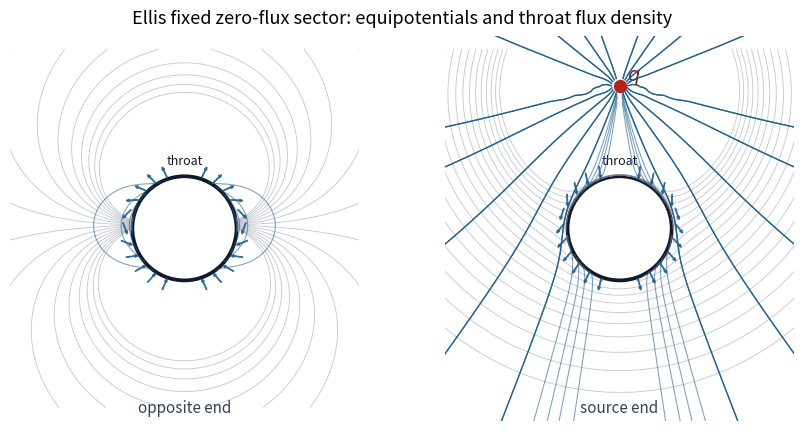

Generate this figure with matplotlib:
#!/usr/bin/env python3
"""
Calculated electrostatic field for a point charge near a smooth Ellis wormhole.

The script builds the Khusnutdinov--Bakhmatov two-ended Green function by a
radial spherical-harmonic mode sum, then adds the homogeneous l=0 correction
that keeps the opposite-end / throat flux fixed to zero.  The output figure is
a meridional coordinate slice: rho is the wormhole radial coordinate and theta
is the polar angle from the charge axis.
"""

from __future__ import annotations

import math
from pathlib import Path

import matplotlib.pyplot as plt
import matplotlib.tri as mtri
import numpy as np
from scipy.ndimage import gaussian_filter
from scipy.interpolate import RegularGridInterpolator
from scipy.sparse import diags
from scipy.sparse.linalg import spsolve
from scipy.special import eval_legendre


A_THROAT = 1.0
CHARGE = 1.0
RHO0 = 2.55
RHO_MAX = 12.0
N_RHO = 1801
N_THETA = 361
L_MAX = 90
PLOT_FILTER_SCALE = 42.0
PLOT_FILTER_ORDER = 8

OUT_PNG = Path("fig_ellis_fixed_sector_field.png")
OUT_PDF = Path("fig_ellis_fixed_sector_field.pdf")
OUT_NATIVE_PNG = Path("fig_ellis_fixed_sector_native.png")
OUT_NATIVE_PDF = Path("fig_ellis_fixed_sector_native.pdf")
OUT_AREAL_PNG = Path("fig_ellis_fixed_sector_areal.png")
OUT_AREAL_PDF = Path("fig_ellis_fixed_sector_areal.pdf")
OUT_AREAL_CLEAN_PNG = Path("fig_ellis_fixed_sector_areal_clean.png")
OUT_AREAL_CLEAN_PDF = Path("fig_ellis_fixed_sector_areal_clean.pdf")


def solve_radial_modes(rho: np.ndarray, rho0: float, l_max: int) -> np.ndarray:
    """Solve radial Green modes with zero potential at both numerical ends.

    The l=0 mode is filled analytically.  For l>=1 we solve

        d/d rho [(rho^2+a^2) dR_l/d rho] - l(l+1) R_l = -delta(rho-rho0)

    with R_l=0 at rho=+-RHO_MAX.  This is the decaying two-ended Green function
    on a large finite interval.
    """

    h = rho[1] - rho[0]
    n = rho.size
    modes = np.zeros((l_max + 1, n), dtype=float)

    x = rho / A_THROAT
    x0 = rho0 / A_THROAT
    y_minus = math.pi / 2.0 + np.arctan(x)
    y_plus = math.pi / 2.0 - np.arctan(x)
    y0_minus = math.pi / 2.0 + math.atan(x0)
    y0_plus = math.pi / 2.0 - math.atan(x0)
    left = rho <= rho0
    modes[0, left] = y_minus[left] * y0_plus / (math.pi * A_THROAT)
    modes[0, ~left] = y0_minus * y_plus[~left] / (math.pi * A_THROAT)

    # Source deposition into the nearest two radial cells.
    j = int(np.searchsorted(rho, rho0) - 1)
    j = max(1, min(n - 3, j))
    t = (rho0 - rho[j]) / h
    src = np.zeros(n - 2)
    src[j - 1] -= (1.0 - t) / h
    src[j] -= t / h

    p_half = ((rho[:-1] + rho[1:]) * 0.5) ** 2 + A_THROAT**2
    lower_base = p_half[:-1] / h**2
    upper_base = p_half[1:] / h**2
    main_base = -(p_half[:-1] + p_half[1:]) / h**2

    for ell in range(1, l_max + 1):
        main = main_base - ell * (ell + 1.0)
        mat = diags(
            diagonals=[lower_base[1:], main, upper_base[:-1]],
            offsets=[-1, 0, 1],
            shape=(n - 2, n - 2),
            format="csc",
        )
        modes[ell, 1:-1] = spsolve(mat, src)

    return modes


def build_potential(
    rho: np.ndarray,
    theta: np.ndarray,
    modes: np.ndarray,
    spectral_filter: np.ndarray | None = None,
) -> tuple[np.ndarray, np.ndarray, np.ndarray]:
    """Return KB potential, fixed-sector potential, and l=0 correction."""

    mu = np.cos(theta)
    pot_kb = np.zeros((theta.size, rho.size), dtype=float)
    if spectral_filter is None:
        spectral_filter = np.ones(modes.shape[0], dtype=float)

    for ell in range(modes.shape[0]):
        pl = eval_legendre(ell, mu)[:, None]
        pot_kb += (
            spectral_filter[ell]
            * CHARGE
            * (2 * ell + 1)
            * pl
            * modes[ell][None, :]
        )

    c_far = 0.5 - math.atan(RHO0 / A_THROAT) / math.pi
    # This is e*(-c_far/a)*atan(rho/a), plus a gauge constant chosen so that
    # the positive infinity asymptotic constant is zero.
    corr = (
        -CHARGE
        * c_far
        / A_THROAT
        * (np.arctan(rho / A_THROAT) - math.pi / 2.0)
    )
    pot_fixed = pot_kb + corr[None, :]
    return pot_kb, pot_fixed, corr


def plot_spectral_filter(l_max: int) -> np.ndarray:
    ell = np.arange(l_max + 1, dtype=float)
    filt = np.exp(-((ell / PLOT_FILTER_SCALE) ** PLOT_FILTER_ORDER))
    filt[0] = 1.0
    return filt


def field_components(
    rho: np.ndarray, theta: np.ndarray, potential: np.ndarray
) -> tuple[np.ndarray, np.ndarray]:
    """Contravariant field components E^rho and E^theta."""

    dtheta = theta[1] - theta[0]
    drho = rho[1] - rho[0]
    d_a_drho = np.gradient(potential, drho, axis=1, edge_order=2)
    d_a_dtheta = np.gradient(potential, dtheta, axis=0, edge_order=2)
    r2 = rho[None, :] ** 2 + A_THROAT**2
    e_rho = -d_a_drho
    e_theta = -d_a_dtheta / r2
    return e_rho, e_theta


def trace_field_lines(
    rho: np.ndarray,
    theta: np.ndarray,
    e_rho: np.ndarray,
    e_theta: np.ndarray,
    seeds: list[tuple[float, float]],
    step: float = 0.035,
    n_steps: int = 1500,
) -> list[np.ndarray]:
    """Integrate field lines in the (rho, theta) coordinate plane."""

    interp_er = RegularGridInterpolator(
        (theta, rho), e_rho, bounds_error=False, fill_value=np.nan
    )
    interp_et = RegularGridInterpolator(
        (theta, rho), e_theta, bounds_error=False, fill_value=np.nan
    )

    def unit_vec(point: np.ndarray) -> np.ndarray | None:
        th, rr = point
        vec = np.array([interp_et((th, rr)), interp_er((th, rr))], dtype=float)
        if not np.all(np.isfinite(vec)):
            return None
        scale = math.hypot(vec[0], vec[1])
        if scale < 1e-10:
            return None
        return vec / scale

    lines: list[np.ndarray] = []
    for rr0, th0 in seeds:
        for sign in (-1.0, 1.0):
            pts = []
            p = np.array([th0, rr0], dtype=float)
            for _ in range(n_steps):
                if not (rho[2] < p[1] < rho[-3] and theta[2] < p[0] < theta[-3]):
                    break
                # Stop just outside the point charge.
                if (p[1] - RHO0) ** 2 + (A_THROAT * p[0]) ** 2 < 0.035**2:
                    break
                pts.append([p[1], p[0]])
                k1 = unit_vec(p)
                if k1 is None:
                    break
                k2 = unit_vec(p + 0.5 * sign * step * k1)
                if k2 is None:
                    break
                k3 = unit_vec(p + 0.5 * sign * step * k2)
                if k3 is None:
                    break
                k4 = unit_vec(p + sign * step * k3)
                if k4 is None:
                    break
                p = p + sign * step * (k1 + 2 * k2 + 2 * k3 + k4) / 6.0
            if len(pts) > 20:
                lines.append(np.array(pts))
    return lines


def trace_field_lines_oneway(
    rho: np.ndarray,
    theta: np.ndarray,
    e_rho: np.ndarray,
    e_theta: np.ndarray,
    seeds: list[tuple[float, float]],
    step: float = 0.045,
    n_steps: int = 2600,
) -> list[np.ndarray]:
    """Integrate field lines forward from seeds in native (rho, theta)."""

    interp_er = RegularGridInterpolator(
        (theta, rho), e_rho, bounds_error=False, fill_value=np.nan
    )
    interp_et = RegularGridInterpolator(
        (theta, rho), e_theta, bounds_error=False, fill_value=np.nan
    )

    def unit_vec(point: np.ndarray) -> np.ndarray | None:
        th, rr = point
        vec = np.array([interp_et((th, rr)), interp_er((th, rr))], dtype=float)
        if not np.all(np.isfinite(vec)):
            return None
        scale = math.hypot(vec[0], vec[1])
        if scale < 1e-11:
            return None
        return vec / scale

    lines: list[np.ndarray] = []
    for rr0, th0 in seeds:
        pts = []
        p = np.array([th0, rr0], dtype=float)
        for _ in range(n_steps):
            if not (rho[3] < p[1] < rho[-4] and theta[2] < p[0] < theta[-3]):
                break
            pts.append([p[1], p[0]])
            k1 = unit_vec(p)
            if k1 is None:
                break
            k2 = unit_vec(p + 0.5 * step * k1)
            if k2 is None:
                break
            k3 = unit_vec(p + 0.5 * step * k2)
            if k3 is None:
                break
            k4 = unit_vec(p + step * k3)
            if k4 is None:
                break
            p = p + step * (k1 + 2 * k2 + 2 * k3 + k4) / 6.0
        if len(pts) > 8:
            lines.append(np.array(pts))
    return lines


def make_figure(
    rho: np.ndarray,
    theta: np.ndarray,
    pot_fixed: np.ndarray,
    e_rho: np.ndarray,
    e_theta: np.ndarray,
) -> None:
    fig, ax = plt.subplots(figsize=(8.2, 5.2), constrained_layout=True)

    # Conformal meridional map.  With u=asinh(rho/a), the Ellis meridional
    # metric is a^2 cosh(u)^2 (du^2+dtheta^2).  Mapping s=exp(u) to polar
    # coordinates is conformal and sends the throat u=0 to the unit circle.
    rr, tt = np.meshgrid(rho, theta)
    uu = np.arcsinh(rr / A_THROAT)
    ss = np.exp(uu)
    xx = ss * np.cos(tt)
    yy = ss * np.sin(tt)
    masked = np.ma.masked_where(
        (rr - RHO0) ** 2 + ((np.sqrt(RHO0**2 + A_THROAT**2)) * tt) ** 2 < 0.10**2,
        pot_fixed,
    )
    levels = np.linspace(
        np.percentile(masked.compressed(), 5),
        np.percentile(masked.compressed(), 95),
        34,
    )
    tri = mtri.Triangulation(xx.ravel(), yy.ravel())
    point_mask = np.ma.getmaskarray(masked).ravel()
    tri.set_mask(np.any(point_mask[tri.triangles], axis=1))
    for sign in (1.0, -1.0):
        tri_plot = mtri.Triangulation(xx.ravel(), (sign * yy).ravel())
        tri_plot.set_mask(np.any(point_mask[tri_plot.triangles], axis=1))
        ax.tricontour(
            tri_plot,
            pot_fixed.ravel(),
            levels=levels,
            colors="#8a8f98",
            linewidths=0.55,
            alpha=0.54,
        )

    seeds: list[tuple[float, float]] = []
    for th in np.linspace(0.08, 1.05, 9):
        seeds.append((RHO0 + 0.055 * math.cos(th), 0.055 * math.sin(th)))
    # Seeds on both sides of the throat expose the zero-net-flux pattern:
    # some field lines cross one way and others cross back.
    for th in np.linspace(0.24, math.pi - 0.24, 13):
        seeds.append((0.035, th))
        seeds.append((-0.035, th))
    for line in trace_field_lines(rho, theta, e_rho, e_theta, seeds):
        line_r = line[:, 0]
        line_t = line[:, 1]
        line_s = np.exp(np.arcsinh(line_r / A_THROAT))
        line_x = line_s * np.cos(line_t)
        line_y = line_s * np.sin(line_t)
        ax.plot(line_x, line_y, color="#1f5f8b", lw=0.95, alpha=0.86)
        ax.plot(line_x, -line_y, color="#1f5f8b", lw=0.95, alpha=0.60)

    throat_ang = np.linspace(0.0, 2.0 * math.pi, 600)
    ax.plot(np.cos(throat_ang), np.sin(throat_ang), color="#111827", lw=2.6, alpha=0.9)
    source_s = math.exp(math.asinh(RHO0 / A_THROAT))
    ax.scatter([source_s], [0.0], s=70, color="#b42318", zorder=5)
    ax.annotate(
        "$q$",
        (source_s, 0.0),
        xytext=(8, 8),
        textcoords="offset points",
        color="#8b1a10",
        fontsize=13,
    )
    ax.text(-0.52, 1.16, "throat $S^2$", fontsize=10, color="#111827")
    ax.text(-0.42, -0.08, "opposite\nend", fontsize=9, color="#374151", ha="center", va="center")
    ax.text(5.95, -2.1, "source end", fontsize=10, color="#374151")

    ax.set_xlim(-2.4, 8.0)
    ax.set_ylim(-2.8, 2.8)
    ax.set_xlabel("conformal meridional coordinate")
    ax.set_ylabel("conformal meridional coordinate")
    ax.set_title("Ellis wormhole, fixed zero-flux sector", fontsize=12)
    ax.set_aspect("equal", adjustable="box")
    ax.grid(color="#e5e7eb", lw=0.6, alpha=0.8)
    fig.savefig(OUT_PNG, dpi=260)
    fig.savefig(OUT_PDF)


def make_native_figure(
    rho: np.ndarray,
    theta: np.ndarray,
    pot_fixed: np.ndarray,
    e_rho: np.ndarray,
    e_theta: np.ndarray,
) -> None:
    fig, ax = plt.subplots(figsize=(8.0, 4.6), constrained_layout=True)

    rr, tt = np.meshgrid(rho, theta)
    charge_mask = (rr - RHO0) ** 2 + (np.sqrt(RHO0**2 + A_THROAT**2) * tt) ** 2 < 0.13**2
    potential = np.ma.masked_where(charge_mask, pot_fixed)
    levels = np.linspace(
        np.percentile(potential.compressed(), 6),
        np.percentile(potential.compressed(), 94),
        30,
    )
    ax.contour(rho, theta, potential, levels=levels, colors="#a8adb5", linewidths=0.65, alpha=0.7)

    # Axisymmetric Maxwell stream function.  Its contours are flux tubes in
    # the meridional plane and are much less arbitrary than seeded ODE traces.
    r2 = rho[None, :] ** 2 + A_THROAT**2
    integrand = r2 * np.sin(theta)[:, None] * e_rho
    dtheta = theta[1] - theta[0]
    psi = np.zeros_like(integrand)
    psi[1:, :] = np.cumsum(0.5 * (integrand[:-1, :] + integrand[1:, :]) * dtheta, axis=0)
    psi = np.ma.masked_where(charge_mask, psi)
    psi_vals = psi.compressed()
    # Use symmetric flux levels; exclude the near-singular tails.
    psi_lim = np.percentile(np.abs(psi_vals), 88)
    psi_levels = np.r_[
        np.linspace(-psi_lim, -0.08 * psi_lim, 8),
        np.linspace(0.08 * psi_lim, psi_lim, 8),
    ]
    ax.contour(
        rho,
        theta,
        psi,
        levels=psi_levels,
        colors="#1f5f8b",
        linewidths=1.05,
        alpha=0.9,
        linestyles="solid",
    )

    ax.axvline(0.0, color="#111827", lw=2.0)
    ax.scatter([RHO0], [0.0], s=76, color="#b42318", zorder=6, clip_on=False)
    ax.text(RHO0 + 0.16, 0.12, "$q$", color="#8b1a10", fontsize=14)
    ax.text(0.08, 2.92, "throat $S^2$ ($\\rho=0$)", fontsize=10, color="#111827")
    ax.text(-7.5, 0.18, "opposite end", fontsize=10, color="#374151")
    ax.text(5.7, 0.18, "source end", fontsize=10, color="#374151")

    ax.set_xlim(-8.0, 8.0)
    ax.set_ylim(0.0, math.pi)
    ax.set_xlabel("$\\rho/a$")
    ax.set_ylabel("$\\theta$")
    ax.set_yticks([0, math.pi / 2, math.pi])
    ax.set_yticklabels(["0", "$\\pi/2$", "$\\pi$"])
    ax.set_title("Ellis fixed zero-flux sector: native meridional chart", fontsize=12)
    ax.grid(color="#e5e7eb", lw=0.6, alpha=0.8)
    fig.savefig(OUT_NATIVE_PNG, dpi=260)
    fig.savefig(OUT_NATIVE_PDF)


def _side_triangulation(
    rho_side: np.ndarray,
    theta_side: np.ndarray,
    values: np.ndarray,
    offset_x: float,
    stride_rho: int = 4,
    stride_theta: int = 3,
) -> tuple[mtri.Triangulation, np.ndarray]:
    rr, tt = np.meshgrid(rho_side[::stride_rho], theta_side[::stride_theta])
    vals = values[::stride_theta, ::stride_rho]
    areal = np.sqrt(rr**2 + A_THROAT**2)
    x = areal * np.sin(tt)
    y = areal * np.cos(tt)

    x_full = np.concatenate([offset_x + x.ravel(), offset_x - x.ravel()])
    y_full = np.concatenate([y.ravel(), y.ravel()])
    v_full = np.concatenate([vals.ravel(), vals.ravel()])
    tri = mtri.Triangulation(x_full, y_full)
    return tri, v_full


def make_areal_two_panel_figure(
    rho: np.ndarray,
    theta: np.ndarray,
    pot_fixed: np.ndarray,
    e_rho: np.ndarray,
) -> None:
    """A readable two-end rendering using areal-radius meridional planes.

    Each end is shown in its own polar/Cartesian plane with
    r_areal=sqrt(rho^2+a^2).  This makes each throat appear as a circle.
    The radial scale is a visualization coordinate, not the proper radial
    distance of the Ellis metric.
    """

    r2 = rho[None, :] ** 2 + A_THROAT**2
    integrand = r2 * np.sin(theta)[:, None] * e_rho
    dtheta = theta[1] - theta[0]
    psi = np.zeros_like(integrand)
    psi[1:, :] = np.cumsum(0.5 * (integrand[:-1, :] + integrand[1:, :]) * dtheta, axis=0)

    pos = rho >= 0
    neg = rho <= 0
    rho_pos = rho[pos]
    rho_neg = -rho[neg][::-1]
    pot_pos = pot_fixed[:, pos]
    pot_neg = pot_fixed[:, neg][:, ::-1]
    psi_pos = psi[:, pos]
    psi_neg = psi[:, neg][:, ::-1]

    fig, axes = plt.subplots(1, 2, figsize=(9.0, 4.4), constrained_layout=True)
    specs = [
        (axes[0], rho_neg, pot_neg, psi_neg, "opposite end", False),
        (axes[1], rho_pos, pot_pos, psi_pos, "source end", True),
    ]
    for ax, rho_side, pot_side, psi_side, title, has_charge in specs:
        tri_p, val_p = _side_triangulation(rho_side, theta, pot_side, 0.0)
        p_lo, p_hi = np.percentile(val_p, [7, 93])
        ax.tricontour(
            tri_p,
            val_p,
            levels=np.linspace(p_lo, p_hi, 24),
            colors="#a8adb5",
            linewidths=0.55,
            alpha=0.62,
        )

        tri_s, val_s = _side_triangulation(rho_side, theta, psi_side, 0.0)
        lim = np.percentile(np.abs(val_s), 86)
        levels = np.r_[np.linspace(-lim, -0.12 * lim, 7), np.linspace(0.12 * lim, lim, 7)]
        ax.tricontour(
            tri_s,
            val_s,
            levels=levels,
            colors="#1f5f8b",
            linewidths=0.95,
            alpha=0.88,
            linestyles="solid",
        )

        throat = plt.Circle((0.0, 0.0), A_THROAT, fill=False, lw=2.6, color="#111827")
        ax.add_patch(throat)
        if has_charge:
            q_r = math.sqrt(RHO0**2 + A_THROAT**2)
            ax.scatter([0.0], [q_r], s=72, color="#b42318", zorder=8)
            ax.text(0.13, q_r + 0.12, "$q$", color="#8b1a10", fontsize=14)
        ax.text(0.0, -3.55, title, ha="center", va="center", fontsize=11, color="#374151")
        ax.text(0.0, 1.18, "throat", ha="center", va="bottom", fontsize=9, color="#111827")
        ax.set_aspect("equal", adjustable="box")
        ax.set_xlim(-3.55, 3.55)
        ax.set_ylim(-3.85, 3.85)
        ax.set_xticks([])
        ax.set_yticks([])
        ax.set_frame_on(False)

    fig.suptitle("Ellis fixed zero-flux sector: areal-radius rendering", fontsize=13)
    fig.savefig(OUT_AREAL_PNG, dpi=260)
    fig.savefig(OUT_AREAL_PDF)


def make_areal_clean_figure(
    rho: np.ndarray,
    theta: np.ndarray,
    pot_fixed: np.ndarray,
    e_rho: np.ndarray,
    e_theta: np.ndarray,
) -> None:
    pos = rho >= 0
    neg = rho <= 0
    rho_pos = rho[pos]
    rho_neg = -rho[neg][::-1]
    pot_pos = pot_fixed[:, pos]
    pot_neg = pot_fixed[:, neg][:, ::-1]
    er_pos = e_rho[:, pos]
    er_neg = -e_rho[:, neg][:, ::-1]
    et_pos = e_theta[:, pos]
    et_neg = e_theta[:, neg][:, ::-1]

    r0 = math.sqrt(RHO0**2 + A_THROAT**2)
    seed_radius_native = 0.16
    seed_angles = np.linspace(0.10, 2.0 * math.pi - 0.10, 22)
    seeds: list[tuple[float, float]] = []
    for alpha in seed_angles:
        rr0 = RHO0 + seed_radius_native * math.cos(alpha)
        th0 = max(theta[2], abs(seed_radius_native * math.sin(alpha)) / r0)
        seeds.append((rr0, th0))
    charge_lines = trace_field_lines_oneway(rho, theta, e_rho, e_theta, seeds)
    throat_seeds = [(0.03, th) for th in (0.62, 1.05, 2.09, 2.52)]
    throat_lines = trace_field_lines(
        rho,
        theta,
        e_rho,
        e_theta,
        throat_seeds,
        step=0.045,
        n_steps=1200,
    )

    fig, axes = plt.subplots(1, 2, figsize=(8.7, 4.2), constrained_layout=True)
    specs = [
        (axes[0], rho_neg, pot_neg, er_neg, et_neg, "opposite end", False),
        (axes[1], rho_pos, pot_pos, er_pos, et_pos, "source end", True),
    ]
    grid = np.linspace(-3.45, 3.45, 360)
    xx, yy = np.meshgrid(grid, grid)
    rad = np.sqrt(xx**2 + yy**2)
    th_grid = np.arccos(np.clip(yy / np.maximum(rad, 1e-12), -1.0, 1.0))
    rho_grid = np.sqrt(np.maximum(rad**2 - A_THROAT**2, 0.0))
    outside = rad >= A_THROAT

    for ax, rho_side, pot_side, er_side, et_side, title, has_charge in specs:
        interp_p = RegularGridInterpolator(
            (theta, rho_side), pot_side, bounds_error=False, fill_value=np.nan
        )
        p_grid_raw = interp_p((th_grid, rho_grid))
        finite = outside & np.isfinite(p_grid_raw)
        if has_charge:
            q_r = math.sqrt(RHO0**2 + A_THROAT**2)
            finite &= (xx**2 + (yy - q_r) ** 2) > 0.92**2
        fill_value = np.nanmedian(p_grid_raw[finite])
        filled = np.where(finite, p_grid_raw, fill_value)
        p_smooth = gaussian_filter(filled, sigma=2.1)
        p_grid = np.ma.masked_where(~finite, p_smooth)
        p_lo, p_hi = np.percentile(p_grid.compressed(), [12, 80 if has_charge else 88])
        ax.contour(
            xx,
            yy,
            p_grid,
            levels=np.linspace(p_lo, p_hi, 18),
            colors="#9aa1aa",
            linewidths=0.62,
            alpha=0.58,
        )

        ax.add_patch(plt.Circle((0.0, 0.0), A_THROAT, fill=False, lw=2.7, color="#111827"))
        ax.text(0.0, 1.18, "throat", ha="center", va="bottom", fontsize=9, color="#111827")

        dp_dy, dp_dx = np.gradient(p_smooth, grid, grid)
        gx = -dp_dx
        gy = -dp_dy
        gx = np.where(finite, gx, 0.0)
        gy = np.where(finite, gy, 0.0)
        gnorm = np.hypot(gx, gy)
        gx = np.divide(gx, gnorm, out=np.zeros_like(gx), where=gnorm > 1e-11)
        gy = np.divide(gy, gnorm, out=np.zeros_like(gy), where=gnorm > 1e-11)

        for line_family, line_alpha, line_width in (
            (charge_lines, 0.88, 0.92),
            (throat_lines, 0.58, 0.78),
        ):
            for line in line_family:
                rr_line = line[:, 0]
                th_line = line[:, 1]
                if has_charge:
                    mask = rr_line >= 0.0
                    rr_side = rr_line[mask]
                    th_side = th_line[mask]
                else:
                    mask = rr_line <= 0.0
                    rr_side = -rr_line[mask]
                    th_side = th_line[mask]
                if rr_side.size < 2:
                    continue
                breaks = np.where(np.diff(np.flatnonzero(mask)) > 1)[0] + 1
                rr_segments = np.split(rr_side, breaks)
                th_segments = np.split(th_side, breaks)
                for rr_seg, th_seg in zip(rr_segments, th_segments):
                    if rr_seg.size < 2:
                        continue
                    areal = np.sqrt(rr_seg**2 + A_THROAT**2)
                    x_seg = areal * np.sin(th_seg)
                    y_seg = areal * np.cos(th_seg)
                    for mirror in (-1.0, 1.0):
                        ax.plot(
                            mirror * x_seg,
                            y_seg,
                            color="#1f5f8b",
                            lw=line_width,
                            alpha=line_alpha,
                            zorder=5,
                        )
        interp_gx = RegularGridInterpolator(
            (grid, grid), -dp_dx, bounds_error=False, fill_value=np.nan
        )
        interp_gy = RegularGridInterpolator(
            (grid, grid), -dp_dy, bounds_error=False, fill_value=np.nan
        )
        arrow_thetas = np.linspace(0.34, math.pi - 0.34, 11)
        for th in arrow_thetas:
            for mirror in (-1.0, 1.0):
                # Put arrows just outside the throat and orient them normal to
                # the displayed equipotential contours.
                r_eval = 1.14
                x0 = mirror * r_eval * math.sin(th)
                y0 = r_eval * math.cos(th)
                ex = float(interp_gx((y0, x0)))
                ey = float(interp_gy((y0, x0)))
                norm = math.hypot(ex, ey)
                if not np.isfinite(norm) or norm < 1e-12:
                    continue
                ex /= norm
                ey /= norm
                length = 0.23
                ax.arrow(
                    x0 - 0.5 * length * ex,
                    y0 - 0.5 * length * ey,
                    length * ex,
                    length * ey,
                    width=0.007,
                    head_width=0.05,
                    head_length=0.06,
                    color="#1f5f8b",
                    alpha=0.85,
                    length_includes_head=True,
                    zorder=6,
                )

        if has_charge:
            q_r = math.sqrt(RHO0**2 + A_THROAT**2)
            ax.scatter([0.0], [q_r], s=74, color="#b42318", zorder=8)
            ax.text(0.14, q_r + 0.1, "$q$", color="#8b1a10", fontsize=14)

        ax.text(0.0, -3.45, title, ha="center", va="center", fontsize=11, color="#374151")
        ax.set_aspect("equal", adjustable="box")
        ax.set_xlim(-3.35, 3.35)
        ax.set_ylim(-3.7, 3.7)
        ax.set_xticks([])
        ax.set_yticks([])
        ax.set_frame_on(False)

    fig.suptitle("Ellis fixed zero-flux sector: equipotentials and throat flux density", fontsize=13)
    fig.savefig(OUT_AREAL_CLEAN_PNG, dpi=260)
    fig.savefig(OUT_AREAL_CLEAN_PDF)


def main() -> None:
    rho = np.linspace(-RHO_MAX, RHO_MAX, N_RHO)
    theta = np.linspace(1.0e-3, math.pi - 1.0e-3, N_THETA)

    modes = solve_radial_modes(rho, RHO0, L_MAX)
    pot_kb, pot_fixed, corr = build_potential(rho, theta, modes)
    e_rho, e_theta = field_components(rho, theta, pot_fixed)
    _, pot_plot, _ = build_potential(
        rho, theta, modes, spectral_filter=plot_spectral_filter(L_MAX)
    )
    e_plot_rho, e_plot_theta = field_components(rho, theta, pot_plot)

    c_far = 0.5 - math.atan(RHO0 / A_THROAT) / math.pi
    f_kb = -CHARGE**2 * A_THROAT * RHO0 / (
        math.pi * (RHO0**2 + A_THROAT**2) ** 2
    )
    f_corr = CHARGE**2 / (RHO0**2 + A_THROAT**2) * c_far
    f_fixed = f_kb + f_corr

    # l=0 flux coefficient p dA/drho in the rho<rho0 vacuum region.  It should
    # be c_far for the KB Green function and zero after the correction.
    idx0 = int(np.argmin(np.abs(rho)))
    drho = rho[1] - rho[0]
    sin_th = np.sin(theta)
    norm = np.trapezoid(sin_th, theta)
    avg_kb = np.trapezoid(pot_kb * sin_th[:, None], theta, axis=0) / norm
    avg_fixed = np.trapezoid(pot_fixed * sin_th[:, None], theta, axis=0) / norm
    flux_coeff_kb = (rho[idx0] ** 2 + A_THROAT**2) * np.gradient(avg_kb, drho)[idx0]
    flux_coeff_fixed = (rho[idx0] ** 2 + A_THROAT**2) * np.gradient(avg_fixed, drho)[idx0]

    print(f"rho0/a = {RHO0 / A_THROAT:.3f}")
    print(f"L_MAX = {L_MAX}, N_RHO = {N_RHO}, RHO_MAX/a = {RHO_MAX / A_THROAT:.1f}")
    print(f"KB opposite-end charge fraction c = {c_far:.8f}")
    print(f"throat l=0 flux coefficient before correction = {flux_coeff_kb:.8e}")
    print(f"throat l=0 flux coefficient after correction  = {flux_coeff_fixed:.8e}")
    print(f"KB self-force/a units      = {f_kb:.8e}")
    print(f"correction self-force      = {f_corr:.8e}")
    print(f"fixed-sector self-force    = {f_fixed:.8e}")

    # The conformal-circle rendering is useful as a diagnostic, but it tends
    # to be visually misleading for a paper figure.  The native chart below is
    # the default output.
    # make_figure(rho, theta, pot_fixed, e_rho, e_theta)
    # make_native_figure(rho, theta, pot_plot, e_plot_rho, e_plot_theta)
    # make_areal_two_panel_figure(rho, theta, pot_plot, e_plot_rho)
    make_areal_clean_figure(rho, theta, pot_plot, e_plot_rho, e_plot_theta)
    print(f"wrote {OUT_AREAL_CLEAN_PNG}")
    print(f"wrote {OUT_AREAL_CLEAN_PDF}")


if __name__ == "__main__":
    main()
